Run: headless pygame with SDL's dummy video driver; simulated clock (each Clock.tick advances the game by its frame time, no real sleeping); random seed 0; keys injected as events and as key.get_pressed() state; no mouse input.
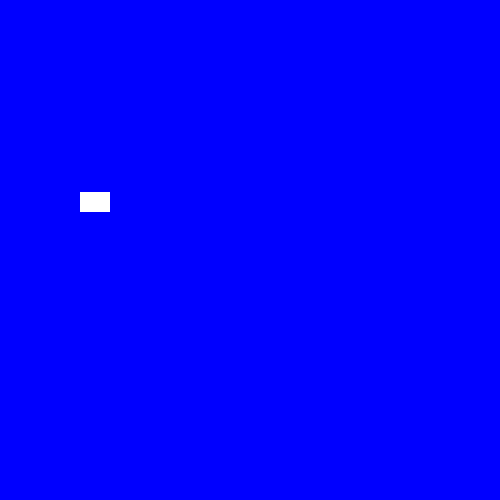
Frame 1 of 4 · flips 1–60 · no input
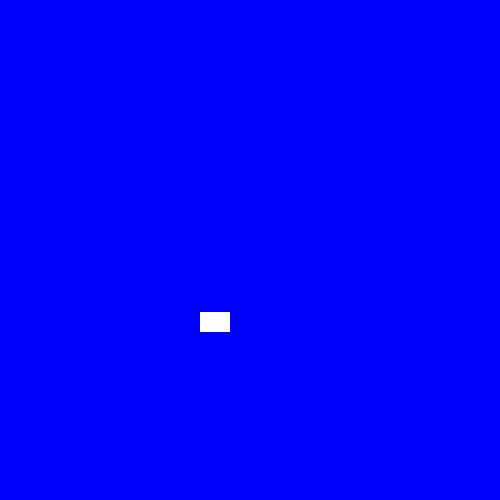
Frame 2 of 4 · flips 61–180 · tapped SPACE, RETURN · held RIGHT (→), D
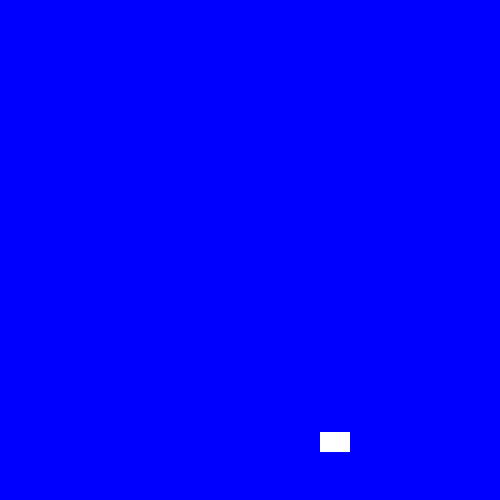
Frame 3 of 4 · flips 181–300 · held DOWN (↓), S
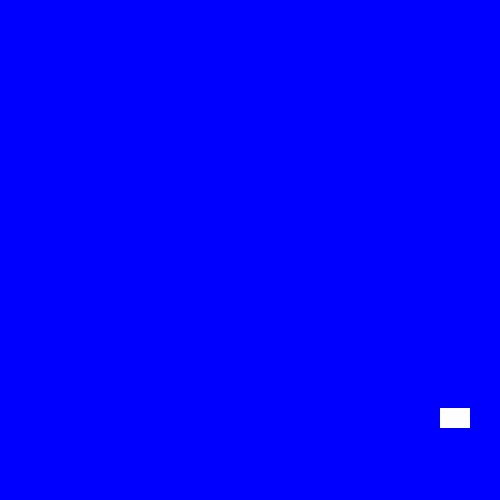
Frame 4 of 4 · flips 301–420 · held LEFT (←), A, UP (↑), W

The pygame program that drew these frames:

import random
import pygame

pygame.init()

screen = pygame.display.set_mode((500, 500))
pygame.display.set_caption("Colorful Bounce")

sprite_color_change_event = pygame.USEREVENT + 1
bg_color_change_event = pygame.USEREVENT + 2

red = pygame.Color("red")
green = pygame.Color("green")
blue = pygame.Color("blue")
yellow = pygame.Color("yellow")
white = pygame.Color("white")
orange = pygame.Color("orange")
magenta = pygame.Color("magenta")

bg_color = blue
sp_color = white
screen.fill(bg_color)

clock = pygame.time.Clock()


def change_bg_color():
    global bg_color
    bg_color = random.choice([blue, green, magenta])


def change_sp_color(sprite):
    new_color = random.choice([yellow, orange, red])
    sprite.change_color(new_color)


all_sprites_group = pygame.sprite.Group()
running = True


class Sprite(pygame.sprite.Sprite):
    def __init__(self, color, height, width):
        super().__init__()
        self.image = pygame.Surface([width, height])
        self.image.fill(color)

        self.rect = self.image.get_rect()
        self.velocity = [random.choice([-1, 1]), random.choice([-1, 1])]

    def update(self):
        self.rect.move_ip(self.velocity)
        boundary_hit = False

        if self.rect.left <= 0 or self.rect.right >= 500:
            self.velocity[0] = -self.velocity[0]
            boundary_hit = True

        if self.rect.top <= 0 or self.rect.bottom >= 500:
            self.velocity[1] = -self.velocity[1]
            boundary_hit = True

        if boundary_hit:
            pygame.event.post(pygame.event.Event(sprite_color_change_event))
            pygame.event.post(pygame.event.Event(bg_color_change_event))

    def change_color(self, new_color):
        self.image.fill(new_color)

sp1 =Sprite(sp_color, 20, 30)
sp1.rect.x =random.randint(0, 480)
sp1.rect.y =random.randint(0, 470)
all_sprites_group.add(sp1)


while running:
    for event in pygame.event.get():
        if event.type == pygame.QUIT:
            pygame.quit()
            running = False
        elif event.type == bg_color_change_event:
            change_bg_color()
        elif event.type == sprite_color_change_event:
            change_sp_color(sp1)
    all_sprites_group.update()
    screen.fill(bg_color)
    all_sprites_group.draw(screen)
    clock.tick(90)
    pygame.display.flip()
pygame.quit()
